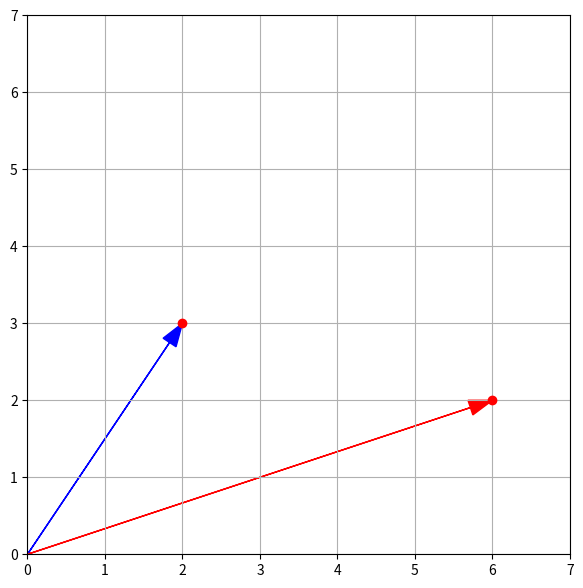

Here is the Python script that generated this plot:
##### Изображение векторов #####

# Визуализируем векторы, чтобы изучить списки чисел
# на координатной плоскости.
# Изобразим двумерный вектор (англ. two-dimensional vector).
# Он состоит из двух чисел: первое — это координата по
# горизонтальной оси xx, а второе — по вертикальной yy.
# Вектор изображается точкой или стрелкой, которая соединяет
# начало координат и точку с координатами (x, y)(x,y).
# Стрелкой вектор отображается, когда нужно показать движение.
# Например, вектор [2, 3] означает сдвиг на две клетки вправо
# по оси xx и на три клетки вверх по оси yy. Если мы имеем
# дело с коллекцией векторов, которые могут лежать на одной
# линии, вектор лучше отображать точкой.
# Элементы вектора также называют координатами.
# Например, изобразим точками векторы: vector1 [2, 3] и
# vector2 [6, 2]. Точки отрисовываются методом plt.plot().

import numpy as np
import matplotlib.pyplot as plt

vector1 = np.array([2, 3])
vector2 = np.array([6, 2])

plt.figure(figsize=(7, 7))
plt.axis([0, 7, 0, 7])
# аргумент 'ro' задаёт стиль графика
# 'r' - красный цвет (англ. red)
# 'o' - круг

plt.plot([vector1[0], vector2[0]],
         [vector1[1], vector2[1]],
         'ro')
plt.grid(True)
plt.show()

# Представим эти же векторы стрелками. Вместо метода plt.plot()
# вызовем plt.arrow() (англ. arrow — «стрела»).

plt.arrow(0, 0, vector1[0], vector1[1],
          head_width=0.2,
          length_includes_head='True',
          color='b')

plt.arrow(0, 0, vector2[0], vector2[1],
          head_width=0.2,
          length_includes_head='True',
          color='r')

plt.grid(True)
plt.show()